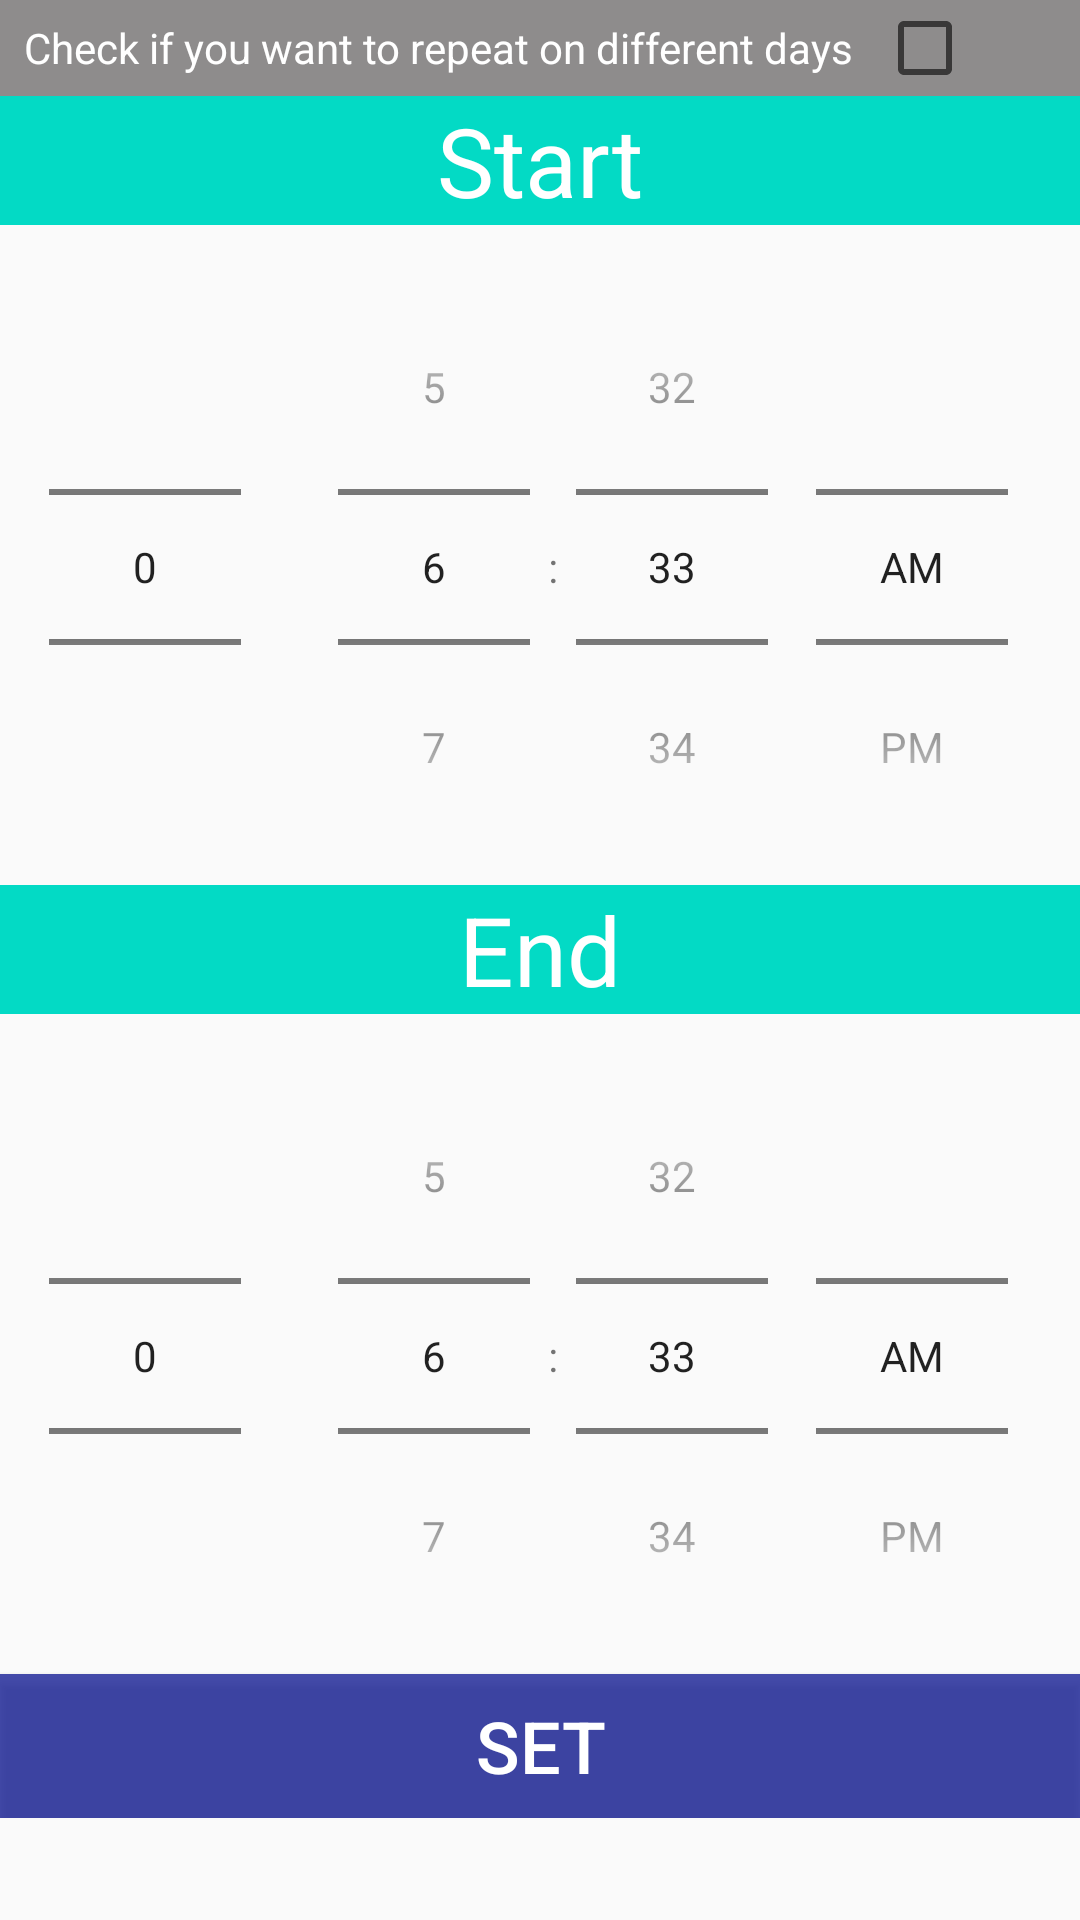

Reconstruct the res/layout file that produces this screen, plus the resources it refers to.
<!-- AndroidManifest.xml: application theme AppTheme -->
<!-- res/layout/dialog_set_job.xml -->
<?xml version="1.0" encoding="utf-8"?>
<LinearLayout
    xmlns:android="http://schemas.android.com/apk/res/android"
    xmlns:app="http://schemas.android.com/apk/res-auto"
    android:layout_width="match_parent"
    android:layout_height="match_parent">

    <ScrollView
        android:layout_width="match_parent"
        android:layout_height="wrap_content">

        <android.support.constraint.ConstraintLayout
            android:layout_width="match_parent"
            android:layout_height="wrap_content"
            android:orientation="vertical"
            android:animateLayoutChanges="true">

            <LinearLayout
                android:id="@+id/repeat_mode"
                android:orientation="horizontal"
                android:layout_width="match_parent"
                android:layout_height="wrap_content"
                app:layout_constraintTop_toTopOf="parent"
                android:background="#8e8c8c">

                <TextView
                    android:layout_width="wrap_content"
                    android:layout_marginStart="8dp"
                    android:layout_height="match_parent"
                    android:textColor="#ffffff"
                    android:text="@string/daily"
                    android:gravity="center_horizontal|center_vertical"/>

                <CheckBox
                    android:id="@+id/checkbox_is_daily"
                    android:layout_width="wrap_content"
                    android:layout_height="wrap_content"
                    android:layout_marginStart="8dp"
                    android:gravity="center_horizontal|center_vertical"/>
            </LinearLayout>

            <HorizontalScrollView
                android:id="@+id/days_layout"
                android:layout_width="wrap_content"
                android:layout_height="wrap_content"
                app:layout_constraintTop_toBottomOf="@id/repeat_mode"
                android:visibility="gone">

                <LinearLayout
                    android:layout_width="wrap_content"
                    android:layout_height="wrap_content"
                    android:orientation="horizontal">

                    <TextView
                        android:layout_width="wrap_content"
                        android:layout_height="match_parent"
                        android:layout_marginStart="8dp"
                        android:text="@string/monday"
                        android:gravity="center_vertical|center_horizontal"/>
                    <CheckBox
                        android:id="@+id/checkbox_monday"
                        android:layout_width="wrap_content"
                        android:layout_height="wrap_content" />

                    <TextView
                        android:layout_width="wrap_content"
                        android:layout_height="match_parent"
                        android:layout_marginStart="8dp"
                        android:text="@string/tuesday"
                        android:gravity="center_vertical|center_horizontal"/>
                    <CheckBox
                        android:id="@+id/checkbox_tuesday"
                        android:layout_width="wrap_content"
                        android:layout_height="wrap_content" />

                    <TextView
                        android:layout_width="wrap_content"
                        android:layout_height="match_parent"
                        android:layout_marginStart="8dp"
                        android:text="@string/wednesday"
                        android:gravity="center_vertical|center_horizontal"/>
                    <CheckBox
                        android:id="@+id/checkbox_wednesday"
                        android:layout_width="wrap_content"
                        android:layout_height="wrap_content" />

                    <TextView
                        android:layout_width="wrap_content"
                        android:layout_height="match_parent"
                        android:layout_marginStart="8dp"
                        android:text="@string/thursday"
                        android:gravity="center_vertical|center_horizontal"/>
                    <CheckBox
                        android:id="@+id/checkbox_thursday"
                        android:layout_width="wrap_content"
                        android:layout_height="wrap_content" />

                    <TextView
                        android:layout_width="wrap_content"
                        android:layout_height="match_parent"
                        android:layout_marginStart="8dp"
                        android:text="@string/friday"
                        android:gravity="center_vertical|center_horizontal"/>
                    <CheckBox
                        android:id="@+id/checkbox_friday"
                        android:layout_width="wrap_content"
                        android:layout_height="wrap_content" />

                    <TextView
                        android:layout_width="wrap_content"
                        android:layout_height="match_parent"
                        android:layout_marginStart="8dp"
                        android:text="@string/saturday"
                        android:gravity="center_vertical|center_horizontal"/>
                    <CheckBox
                        android:id="@+id/checkbox_saturday"
                        android:layout_width="wrap_content"
                        android:layout_height="wrap_content" />

                    <TextView
                        android:layout_width="wrap_content"
                        android:layout_height="match_parent"
                        android:layout_marginStart="8dp"
                        android:text="@string/sunday"
                        android:gravity="center_vertical|center_horizontal"/>
                    <CheckBox
                        android:id="@+id/checkbox_sunday"
                        android:layout_width="wrap_content"
                        android:layout_height="wrap_content" />
                </LinearLayout>

            </HorizontalScrollView>

            <TextView
                android:id="@+id/tv_start"
                android:layout_width="match_parent"
                android:layout_height="wrap_content"
                android:background="@color/colorAccent"
                android:gravity="center_horizontal"
                android:text="Start"
                android:textSize="32sp"
                android:textColor="#ffffff"
                app:layout_constraintTop_toBottomOf="@id/days_layout"
                app:layout_constraintEnd_toEndOf="parent"
                app:layout_constraintStart_toStartOf="parent" />

            <TimePicker
                android:id="@+id/time_picker_start"
                android:layout_width="wrap_content"
                android:layout_height="wrap_content"
                android:layout_marginTop="8dp"
                android:layout_marginEnd="8dp"
                android:timePickerMode="spinner"
                app:layout_constraintEnd_toEndOf="parent"
                app:layout_constraintTop_toBottomOf="@id/tv_start"></TimePicker>

            <NumberPicker
                android:id="@+id/day_picker_start"
                android:layout_width="wrap_content"
                android:layout_height="wrap_content"
                android:layout_marginStart="8dp"
                android:layout_marginEnd="8dp"
                app:layout_constraintBottom_toBottomOf="@+id/time_picker_start"
                app:layout_constraintEnd_toStartOf="@+id/time_picker_start"
                app:layout_constraintStart_toStartOf="parent"
                app:layout_constraintTop_toTopOf="@+id/time_picker_start"></NumberPicker>

            <TextView
                android:id="@+id/tv_end"
                android:layout_width="match_parent"
                android:layout_height="wrap_content"
                android:background="@color/colorAccent"
                android:gravity="center_horizontal"
                android:text="End"
                android:textSize="32sp"
                android:textColor="#ffffff"
                app:layout_constraintEnd_toEndOf="parent"
                app:layout_constraintStart_toStartOf="parent"
                app:layout_constraintTop_toBottomOf="@id/time_picker_start" />

            <TimePicker
                android:id="@+id/time_picker_end"
                android:layout_width="wrap_content"
                android:layout_height="wrap_content"
                android:layout_marginTop="8dp"
                android:layout_marginEnd="8dp"
                android:timePickerMode="spinner"
                app:layout_constraintEnd_toEndOf="parent"
                app:layout_constraintTop_toBottomOf="@id/tv_end"></TimePicker>

            <NumberPicker
                android:id="@+id/day_picker_end"
                android:layout_width="wrap_content"
                android:layout_height="wrap_content"
                android:layout_marginStart="8dp"
                android:layout_marginEnd="8dp"
                app:layout_constraintBottom_toBottomOf="@+id/time_picker_end"
                app:layout_constraintEnd_toStartOf="@+id/time_picker_end"
                app:layout_constraintStart_toStartOf="parent"
                app:layout_constraintTop_toTopOf="@+id/time_picker_end"></NumberPicker>

            <Button
                android:id="@+id/set_job_button"
                android:layout_width="match_parent"
                android:layout_height="wrap_content"
                android:background="#b9030d8f"
                android:text="Set"
                android:textColor="#ffffff"
                android:textSize="24sp"
                app:layout_constraintTop_toBottomOf="@id/time_picker_end" />
        </android.support.constraint.ConstraintLayout>

    </ScrollView>

</LinearLayout>
<!-- resources referenced by this layout -->
<resources>
  <string name="daily">Check if you want to repeat on different days</string>
  <string name="friday">Friday</string>
  <string name="monday">Monday</string>
  <string name="saturday">Saturday</string>
  <string name="sunday">Sunday</string>
  <string name="thursday">Thursay</string>
  <string name="tuesday">Tuesday</string>
  <string name="wednesday">Wednesday</string>
  <style name="AppTheme" parent="Theme.AppCompat.Light.DarkActionBar">
          
          <item name="colorPrimary">@color/colorPrimary</item>
          <item name="colorPrimaryDark">@color/colorPrimaryDark</item>
          <item name="colorAccent">@color/colorAccent</item>
          <item name="windowActionBar">false</item>
          <item name="windowNoTitle">true</item>
          <item name="coordinatorLayoutStyle">@style/Widget.Design.CoordinatorLayout</item>
          <item name="android:windowTranslucentStatus">true</item>
          <item name="android:windowContentTransitions">true</item>
      </style>
  <!-- not gathered from this repository: default colours our renderer supplied (Android Studio template values) -->
  <color name="colorPrimary">#FF6200EE</color>
  <color name="colorPrimaryDark">#FF3700B3</color>
  <color name="colorAccent">#FF03DAC5</color>
</resources>
